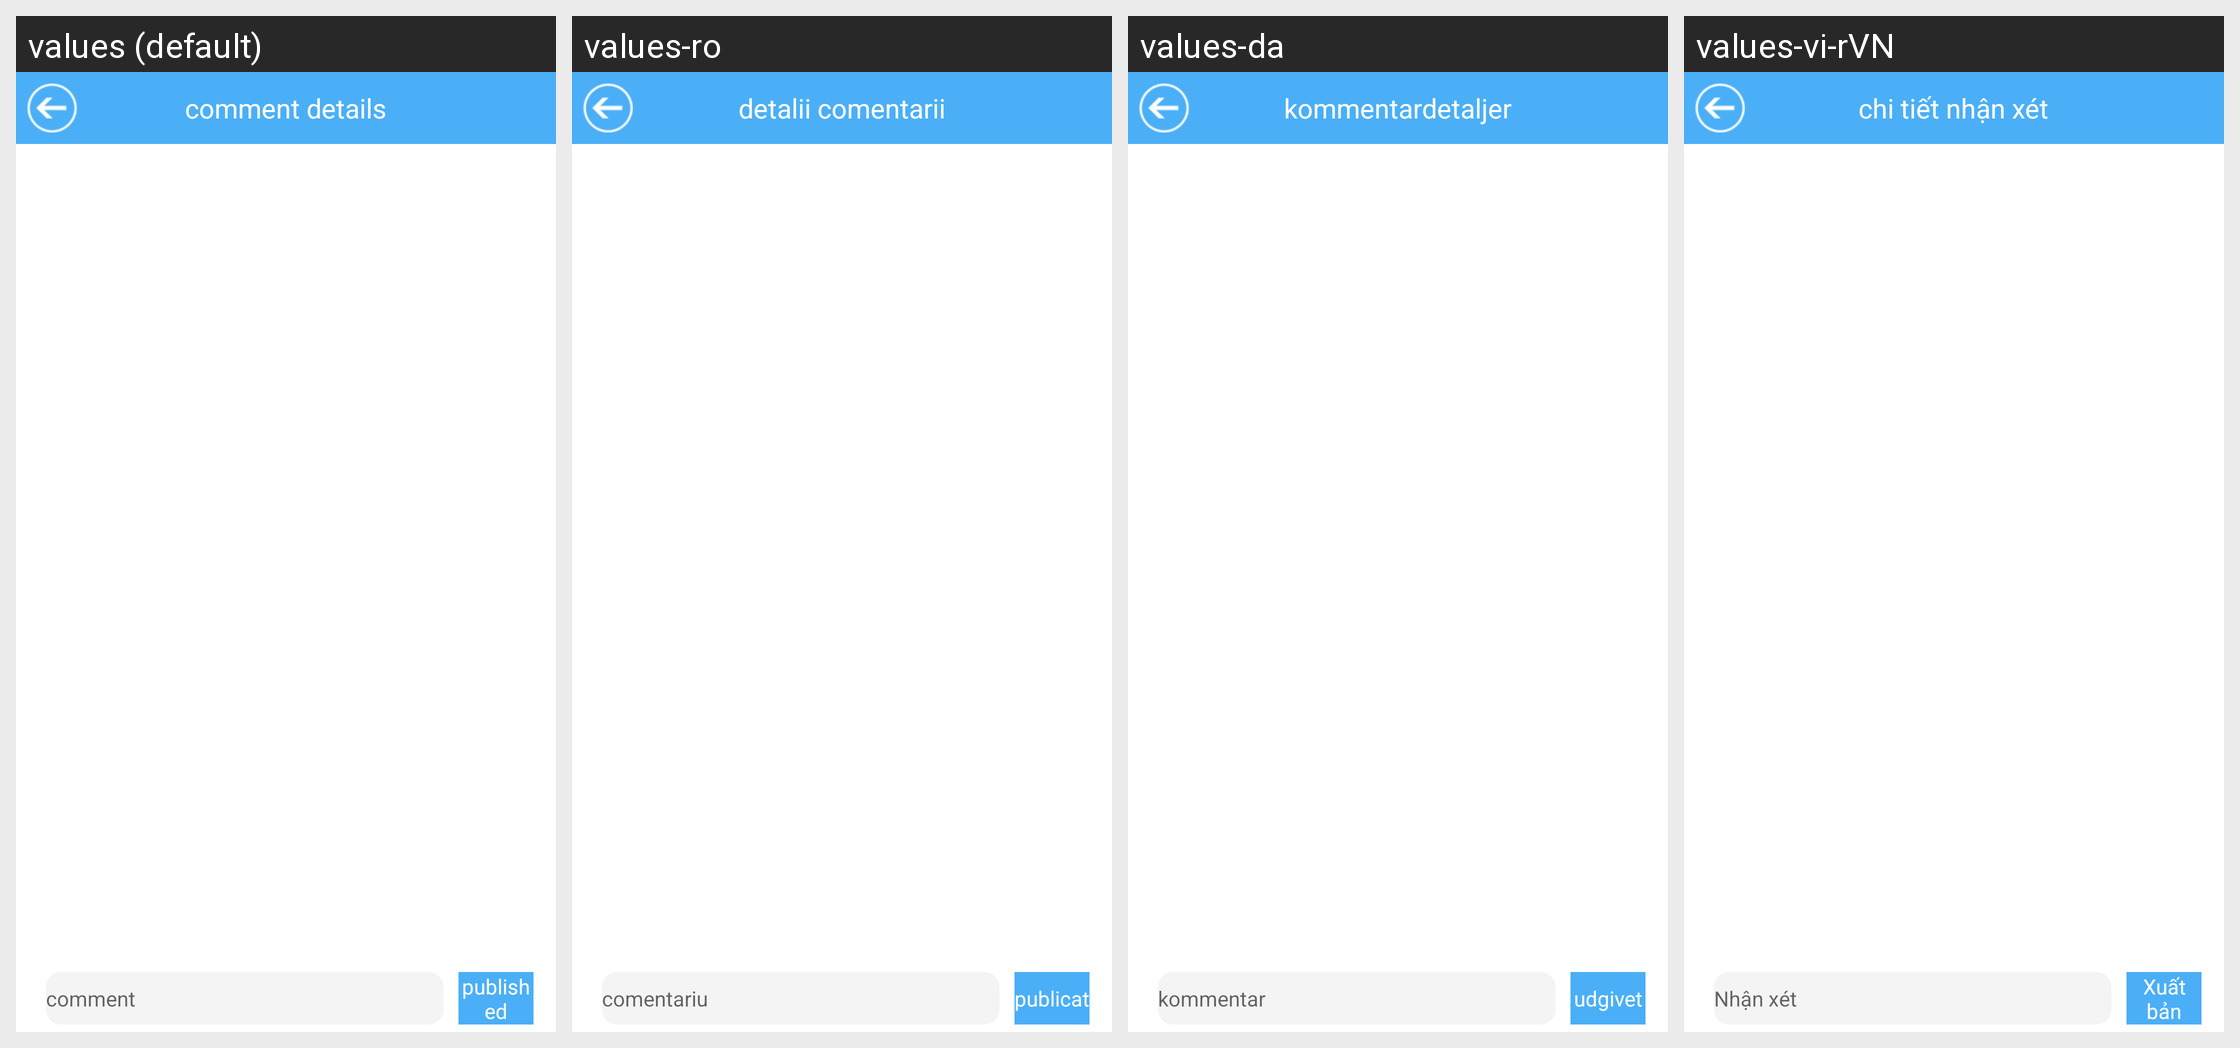

This grid shows one Android layout under several languages. Give, for every string resource on the screen, its name, the default text and each shown locale's text.
Android screen res/layout/activity_review.xml rendered under 4 locales, left to right: values (default), values-ro, values-da, values-vi-rVN. Device: Nexus 5 (rendered at 1080×1920; each locale shown at half size, 540×960, under a caption strip naming it); theme AppTheme.
Other locales in the repository, not shown: values-de, values-de-rDE, values-en, values-es, values-fr, values-fr-rFR, values-it, values-ja, values-ja-rJP, values-ko, values-ko-rKR, values-nl, values-pl, values-pt, values-ru, values-tr, values-zh, values-zh-rCN, values-zh-rHK, values-zh-rTW.
Strings drawn on this screen, with the default value and each locale's value (text and hints the layout hard-codes, and strings that could not be matched under every locale, appear in the picture but are not listed):

comment_detail
  values: comment details
  values-ro: detalii comentarii
  values-da: kommentardetaljer
  values-vi-rVN: chi tiết nhận xét

comment
  values: comment
  values-ro: comentariu
  values-da: kommentar
  values-vi-rVN: Nhận xét

comment_publish
  values: published
  values-ro: publicat
  values-da: udgivet
  values-vi-rVN: Xuất bản
